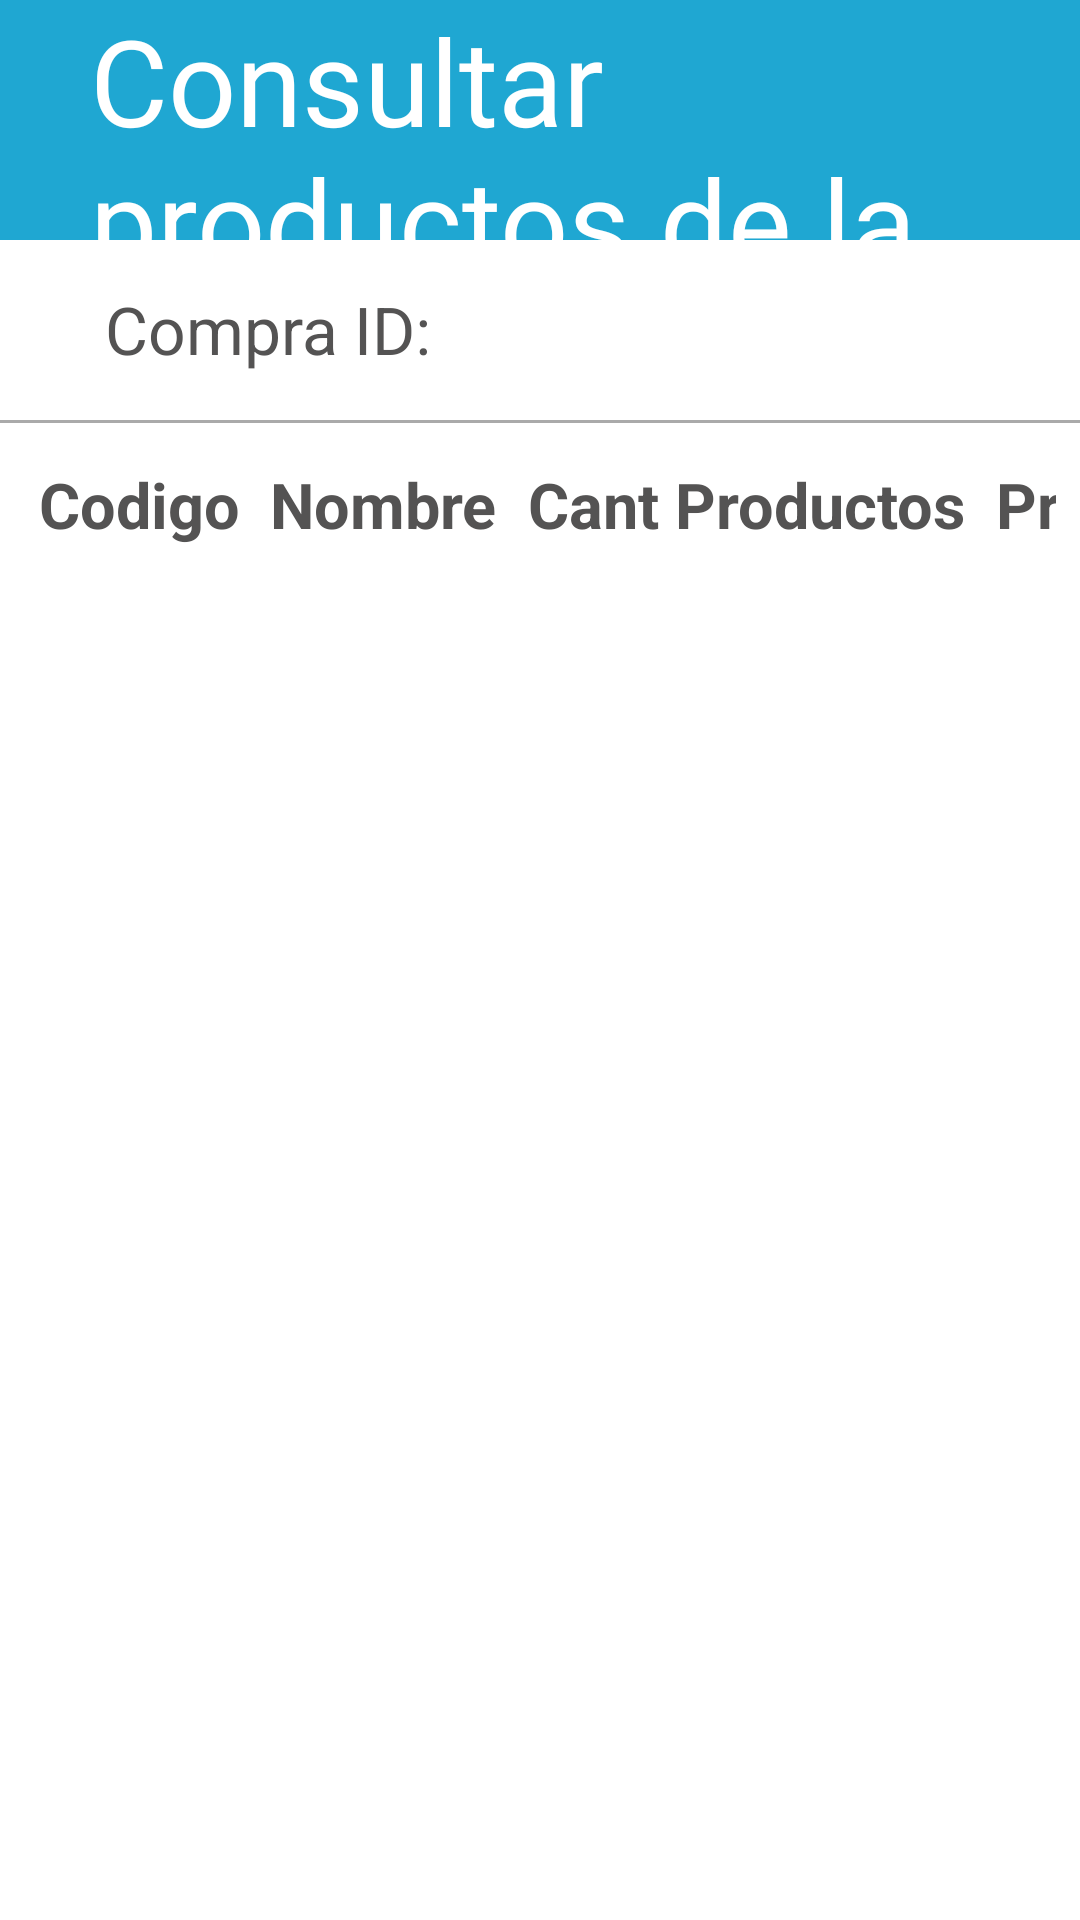

Produce the Android XML layout that renders to this screen, including the resource entries it uses.
<!-- AndroidManifest.xml: application theme Theme.TianguisApp -->
<!-- res/layout/activity_consultar_productos_compras.xml -->
<?xml version="1.0" encoding="utf-8"?>
<LinearLayout xmlns:android="http://schemas.android.com/apk/res/android"
    xmlns:app="http://schemas.android.com/apk/res-auto"
    xmlns:tools="http://schemas.android.com/tools"
    android:layout_width="match_parent"
    android:layout_height="match_parent"
    android:orientation="vertical"
    tools:context=".presentation.view.RealizarCompra">

    <LinearLayout
        android:layout_width="match_parent"
        android:layout_height="80dp"
        android:background="@color/color_principal">

        <TextView
            android:layout_width="wrap_content"
            android:layout_height="wrap_content"
            android:layout_gravity="center_vertical"
            android:layout_marginLeft="30dp"
            android:fontFamily="@font/segoe_ui_bold"
            android:text="@string/titulo_consultar_productos_compra"
            android:textColor="@color/white"
            android:textSize="40sp"/>

    </LinearLayout>

    <LinearLayout
        android:orientation="horizontal"
        android:layout_width="match_parent"
        android:layout_height="60dp">

        <TextView
            android:layout_width="wrap_content"
            android:layout_height="wrap_content"
            android:text="@string/id_compra"
            android:textColor="@color/color_texto"
            android:textSize="22sp"
            android:layout_marginRight="120dp"
            android:layout_marginTop="15dp"
            android:layout_marginLeft="35dp"/>



        <LinearLayout
            android:layout_width="wrap_content"
            android:layout_height="wrap_content">

            <EditText
                android:drawableLeft="@drawable/search"
                android:drawablePadding="10dp"
                android:layout_marginLeft="430dp"
                android:layout_marginTop="15dp"
                android:layout_width="220dp"
                android:layout_height="40dp"
                android:hint="@string/textholder_buscar_producto"/>

        </LinearLayout>


    </LinearLayout>

    <View
        android:layout_width="match_parent"
        android:layout_height="1dp"
        android:background="@android:color/darker_gray"/>

    <LinearLayout
        android:layout_width="match_parent"
        android:layout_height="match_parent">


        <TableLayout
            android:layout_width="match_parent"
            android:layout_height="match_parent"
            android:stretchColumns="1,2,3,4,5"
            android:layout_margin="8dp">

            <TableRow>
                <TextView
                    android:text="@string/col_tabla_codigo"
                    android:textSize="21sp"
                    android:padding="5dp"
                    android:gravity="center"
                    android:textColor="@color/color_texto"
                    android:textStyle="bold"
                    android:layout_column="1"/>

                <TextView
                    android:text="@string/col_nombre"
                    android:textSize="21sp"
                    android:gravity="center"
                    android:padding="5dp"
                    android:textColor="@color/color_texto"
                    android:textStyle="bold"
                    android:layout_column="1"/>

                <TextView
                    android:text="@string/col_tabla_cant_productos"
                    android:textSize="21sp"
                    android:padding="5dp"
                    android:gravity="center"
                    android:textColor="@color/color_texto"
                    android:textStyle="bold"
                    android:layout_column="1"/>

                <TextView
                    android:text="@string/col_precio_unitario"
                    android:textSize="21sp"
                    android:padding="5dp"
                    android:gravity="center"
                    android:textColor="@color/color_texto"
                    android:textStyle="bold"
                    android:layout_column="1"/>

                <TextView
                    android:text="@string/col_tabla_total"
                    android:textSize="21sp"
                    android:padding="5dp"
                    android:gravity="center"
                    android:textColor="@color/color_texto"
                    android:textStyle="bold"
                    android:layout_column="1"/>

            </TableRow>

            <androidx.recyclerview.widget.RecyclerView
                android:id="@+id/recyclerViewConsultarProductosCompras"
                android:layout_width="match_parent"
                android:layout_height="wrap_content">

            </androidx.recyclerview.widget.RecyclerView>

        </TableLayout>
    </LinearLayout>
</LinearLayout>
<!-- resources referenced by this layout -->
<resources>
  <color name="color_principal">#1FA7D2</color>
  <color name="color_texto">#545353</color>
  <color name="white">#FFFFFFFF</color>
  <!-- drawable search: png bitmap (drawable-hdpi, 555 bytes) -->
  <string name="col_nombre">Nombre</string>
  <string name="col_precio_unitario">Precio U</string>
  <string name="col_tabla_cant_productos">Cant Productos</string>
  <string name="col_tabla_codigo">Codigo</string>
  <string name="col_tabla_total">Total</string>
  <string name="id_compra">Compra ID:</string>
  <string name="textholder_buscar_producto">Buscar Producto</string>
  <string name="titulo_consultar_productos_compra">Consultar productos de la compra</string>
  <style name="Theme.TianguisApp" parent="Theme.MaterialComponents.DayNight.NoActionBar">
          
          <item name="colorPrimary">@color/color_principal</item>
          <item name="colorPrimaryVariant">@color/purple_700</item>
          <item name="colorOnPrimary">@color/white</item>
          
          <item name="colorSecondary">@color/teal_200</item>
          <item name="colorSecondaryVariant">@color/teal_700</item>
          <item name="colorOnSecondary">@color/black</item>
          
          <item name="android:statusBarColor" tools:targetApi="l">?attr/colorPrimaryVariant</item>
          
      </style>
  <color name="purple_700">#FF3700B3</color>
  <color name="teal_200">#FF03DAC5</color>
  <color name="teal_700">#FF018786</color>
  <color name="black">#FF000000</color>
</resources>
